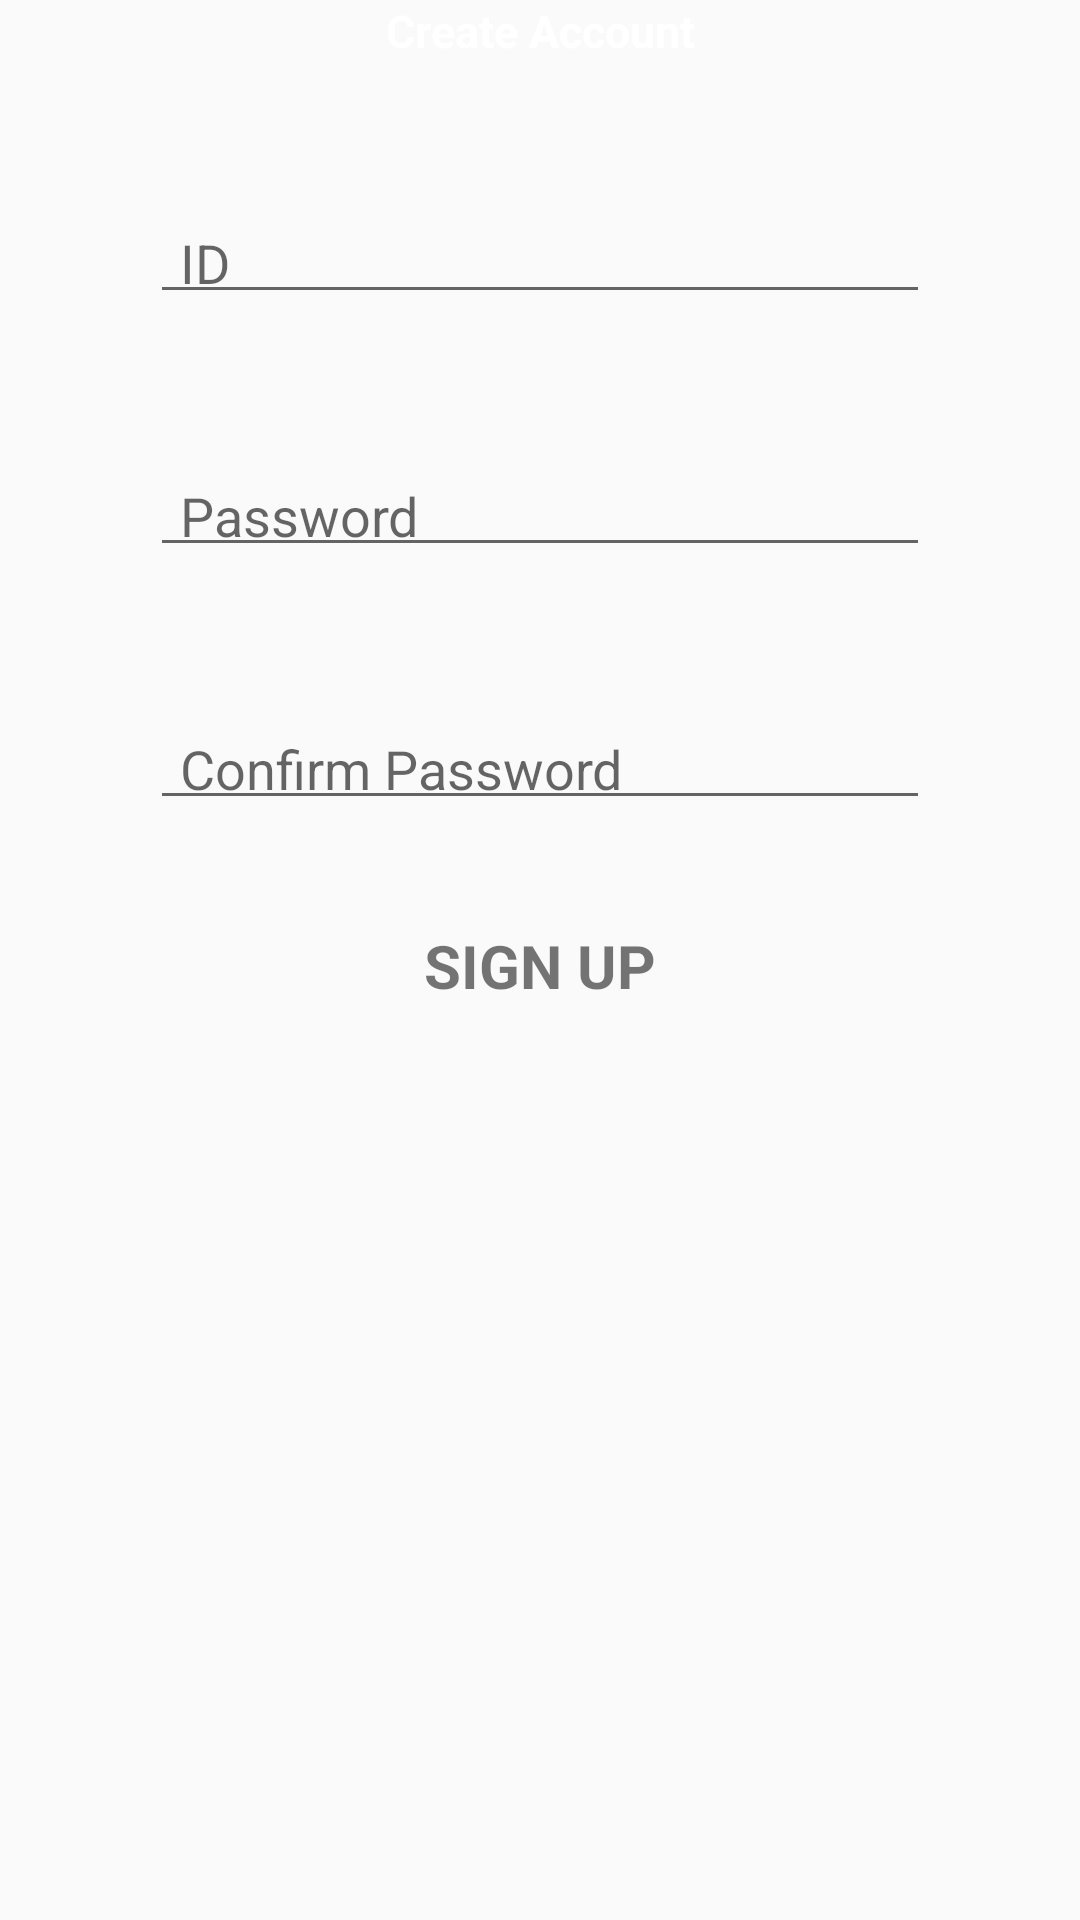

Layout XML and referenced resources for this Android screen:
<!-- AndroidManifest.xml: application theme Theme.Design.Light.NoActionBar -->
<!-- res/layout/activity_sign_up.xml -->
<?xml version="1.0" encoding="utf-8"?>
<androidx.constraintlayout.widget.ConstraintLayout
    xmlns:android="http://schemas.android.com/apk/res/android"
    xmlns:app="http://schemas.android.com/apk/res-auto"
    xmlns:tools="http://schemas.android.com/tools"
    android:layout_width="match_parent"
    android:layout_height="match_parent"
    tools:context=".activities.SignUpActivity">


    <TextView
        android:id="@+id/textView"
        android:layout_width="match_parent"
        android:layout_height="wrap_content"
        android:text="Create Account"
        android:textAlignment="center"
        android:textStyle="bold"
        android:textColor="@color/white"
        android:textSize="15dp"
        app:layout_constraintEnd_toEndOf="parent"
        app:layout_constraintStart_toStartOf="parent"
        app:layout_constraintTop_toTopOf="parent"
        android:gravity="center_horizontal" />

    <EditText
        android:id="@+id/et_student_id"
        android:layout_width="0dp"
        android:layout_height="wrap_content"
        android:layout_margin="50dp"
        android:hint="ID"
        android:inputType="textPersonName"
        android:paddingHorizontal="10dp"
        android:paddingVertical="5dp"
        app:layout_constraintEnd_toEndOf="parent"
        app:layout_constraintStart_toStartOf="parent"
        app:layout_constraintTop_toBottomOf="@+id/textView" />


    <EditText
        android:id="@+id/et_password"
        android:layout_width="0dp"
        android:layout_height="wrap_content"
        android:layout_margin="50dp"
        android:hint="Password"
        android:inputType="textPassword"
        android:paddingHorizontal="10dp"
        android:paddingVertical="5dp"
        app:layout_constraintEnd_toEndOf="parent"
        app:layout_constraintStart_toStartOf="parent"
        app:layout_constraintTop_toBottomOf="@+id/et_student_id" />

    <EditText
        android:id="@+id/et_re_type_password"
        android:layout_width="0dp"
        android:layout_height="wrap_content"
        android:layout_margin="50dp"
        android:hint="Confirm Password"
        android:inputType="textPassword"
        android:paddingHorizontal="10dp"
        android:paddingVertical="5dp"
        app:layout_constraintEnd_toEndOf="parent"
        app:layout_constraintStart_toStartOf="parent"
        app:layout_constraintTop_toBottomOf="@+id/et_password" />

    <TextView
        android:id="@+id/tv_sign_up"
        android:layout_width="wrap_content"
        android:layout_height="wrap_content"
        android:layout_marginTop="30dp"
        android:paddingHorizontal="20dp"
        android:paddingVertical="5dp"
        android:text="SIGN UP"
        android:textSize="20sp"
        android:textStyle="bold"
        app:layout_constraintEnd_toEndOf="parent"
        app:layout_constraintStart_toStartOf="parent"
        app:layout_constraintTop_toBottomOf="@+id/et_re_type_password" />
</androidx.constraintlayout.widget.ConstraintLayout>
<!-- resources referenced by this layout -->
<resources>

  <!-- not gathered from this repository: default colours our renderer supplied (Android Studio template values) -->
  <color name="white">#FFFFFFFF</color>
</resources>
